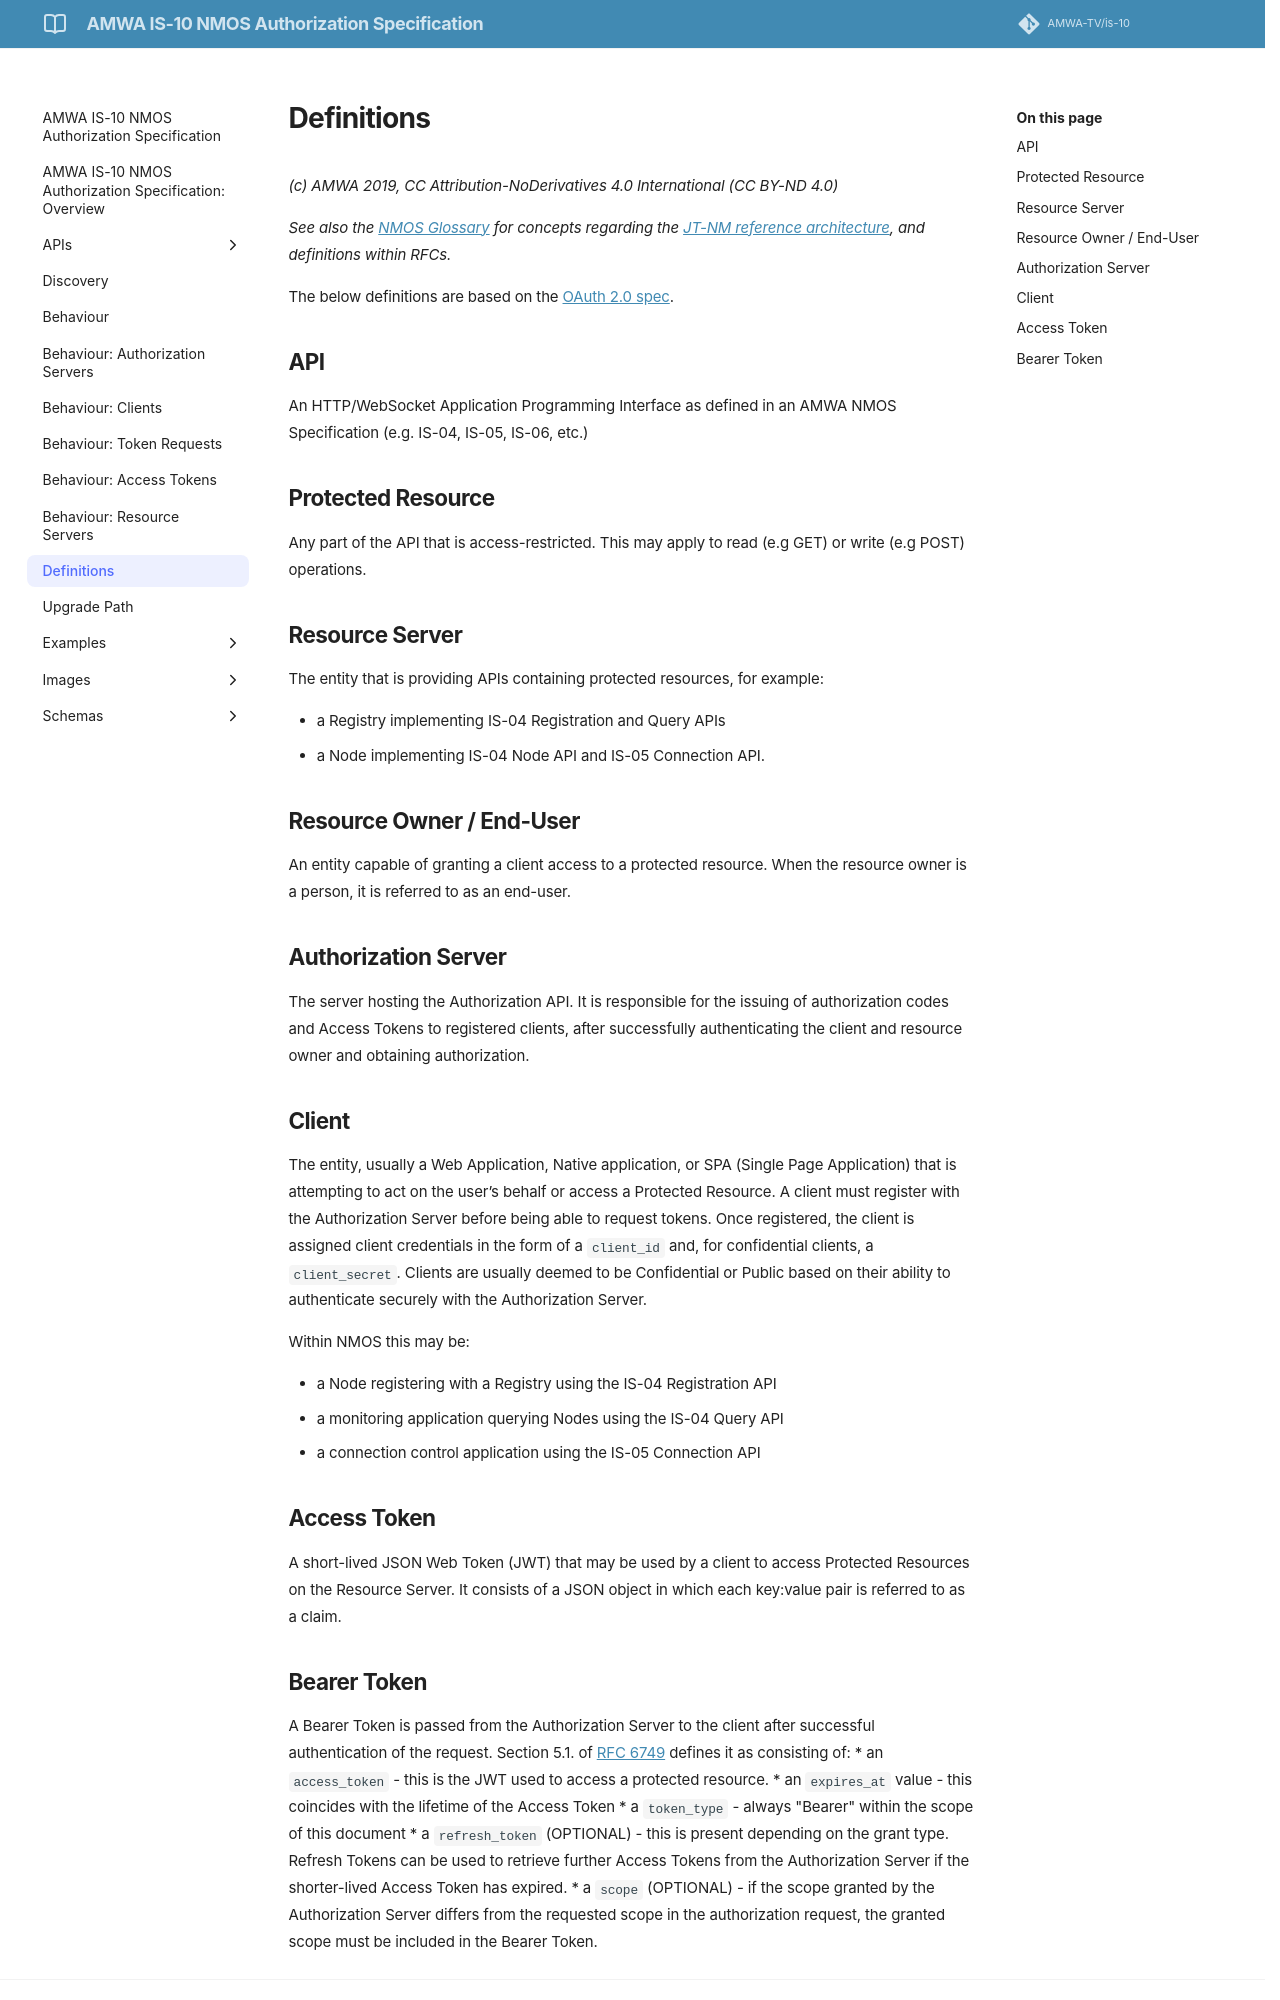

repository: AMWA-TV/is-10 · page: v1.0.0/5.0. Definitions/index.html · generator: jekyll

# Definitions

_(c) AMWA 2019, CC Attribution-NoDerivatives 4.0 International (CC BY-ND 4.0)_

_See also the [NMOS Glossary](https://github.com/AMWA-TV/nmos/wiki/Glossary) for concepts regarding the [JT-NM
reference architecture](https://jt-nm.org/reference-architecture/), and definitions within RFCs._

The below definitions are based on the [OAuth 2.0 spec][RFC-6749].

## API

An HTTP/WebSocket Application Programming Interface as defined in an AMWA NMOS Specification (e.g. IS-04, IS-05,
  IS-06, etc.)

## Protected Resource

Any part of the API that is access-restricted. This may apply to read (e.g GET) or write (e.g POST) operations.

## Resource Server

The entity that is providing APIs containing protected resources, for example:

*   a Registry implementing IS-04 Registration and Query APIs
*   a Node implementing IS-04 Node API and IS-05 Connection API.

## Resource Owner / End-User

An entity capable of granting a client access to a protected resource. When the resource owner is a person, it is
referred to as an end-user.

## Authorization Server

The server hosting the Authorization API. It is responsible for the issuing of authorization codes and Access Tokens
to registered clients, after successfully authenticating the client and resource owner and obtaining authorization.

## Client

The entity, usually a Web Application, Native application, or SPA (Single Page Application) that is attempting to act on
the user’s behalf or access a Protected Resource. A client must register with the Authorization Server before being able
to request tokens. Once registered, the client is assigned client credentials in the form of a `client_id` and, for
confidential clients, a `client_secret`. Clients are usually deemed to be Confidential or Public based on their
ability to authenticate securely with the Authorization Server.

Within NMOS this may be:

*   a Node registering with a Registry using the IS-04 Registration API
*   a monitoring application querying Nodes using the IS-04 Query API
*   a connection control application using the IS-05 Connection API

## Access Token

A short-lived JSON Web Token (JWT) that may be used by a client to access Protected Resources on the Resource Server. It
consists of a JSON object in which each key:value pair is referred to as a claim.
